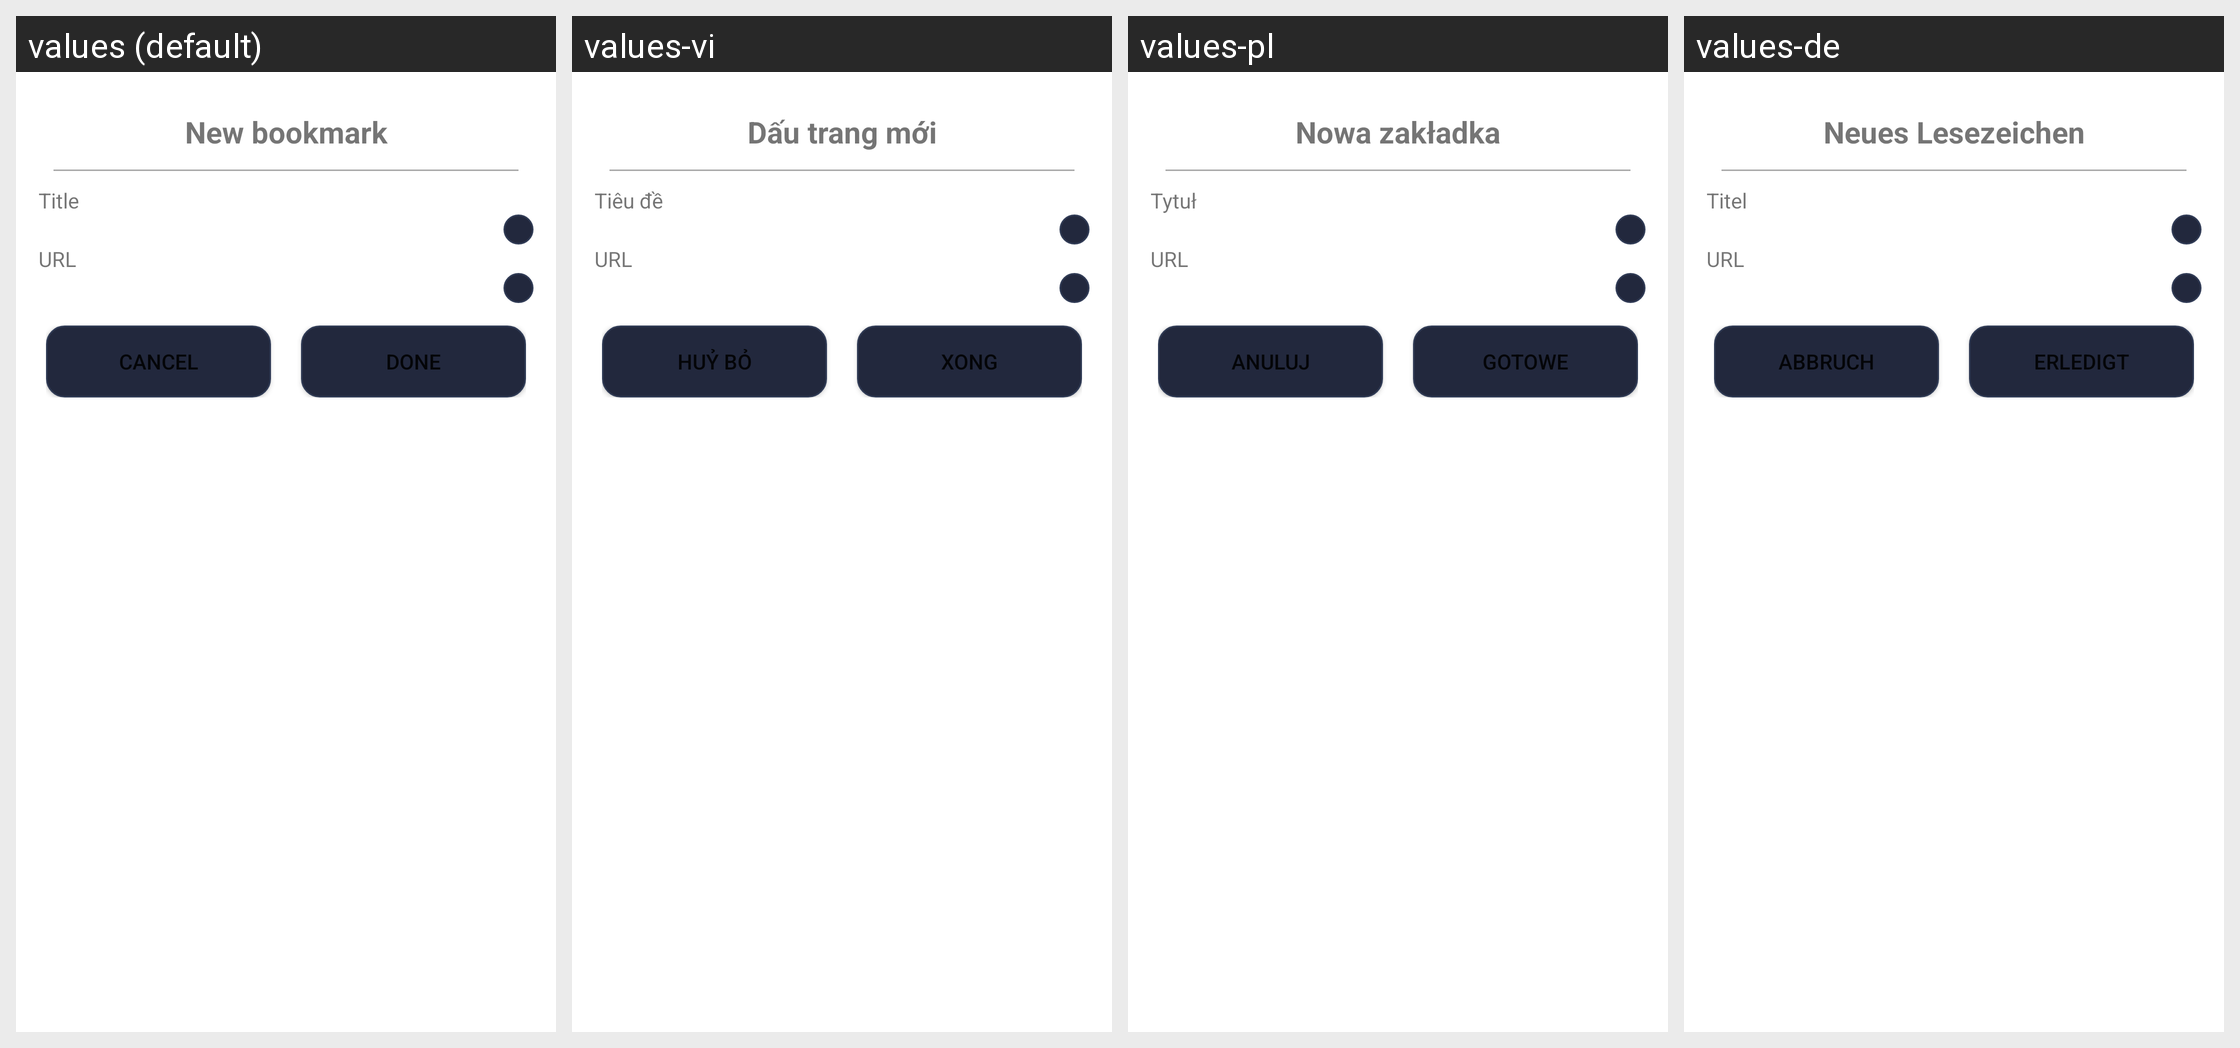

For this localized Android screen grid, give each drawn string resource with its value in every locale shown.
Android screen res/layout/dialog_new_favorite_item.xml rendered under 4 locales, left to right: values (default), values-vi, values-pl, values-de. Device: Nexus 5 (rendered at 1080×1920; each locale shown at half size, 540×960, under a caption strip naming it); theme AppTheme.
Other locales in the repository, not shown: values-fa, values-it, values-iw, values-ru, values-uk, values-zh, values-zh-rTW.
Strings drawn on this screen, with the default value and each locale's value (text and hints the layout hard-codes, and strings that could not be matched under every locale, appear in the picture but are not listed):

new_bookmark
  values: New bookmark
  values-vi: Dấu trang mới
  values-pl: Nowa zakładka
  values-de: Neues Lesezeichen

title
  values: Title
  values-vi: Tiêu đề
  values-pl: Tytuł
  values-de: Titel

url
  values: URL
  values-vi: URL  [not translated; the default value is used]
  values-pl: URL  [not translated; the default value is used]
  values-de: URL  [not translated; the default value is used]

cancel
  values: Cancel
  values-vi: Huỷ bỏ
  values-pl: Anuluj
  values-de: Abbruch

done
  values: Done
  values-vi: Xong
  values-pl: Gotowe
  values-de: Erledigt
